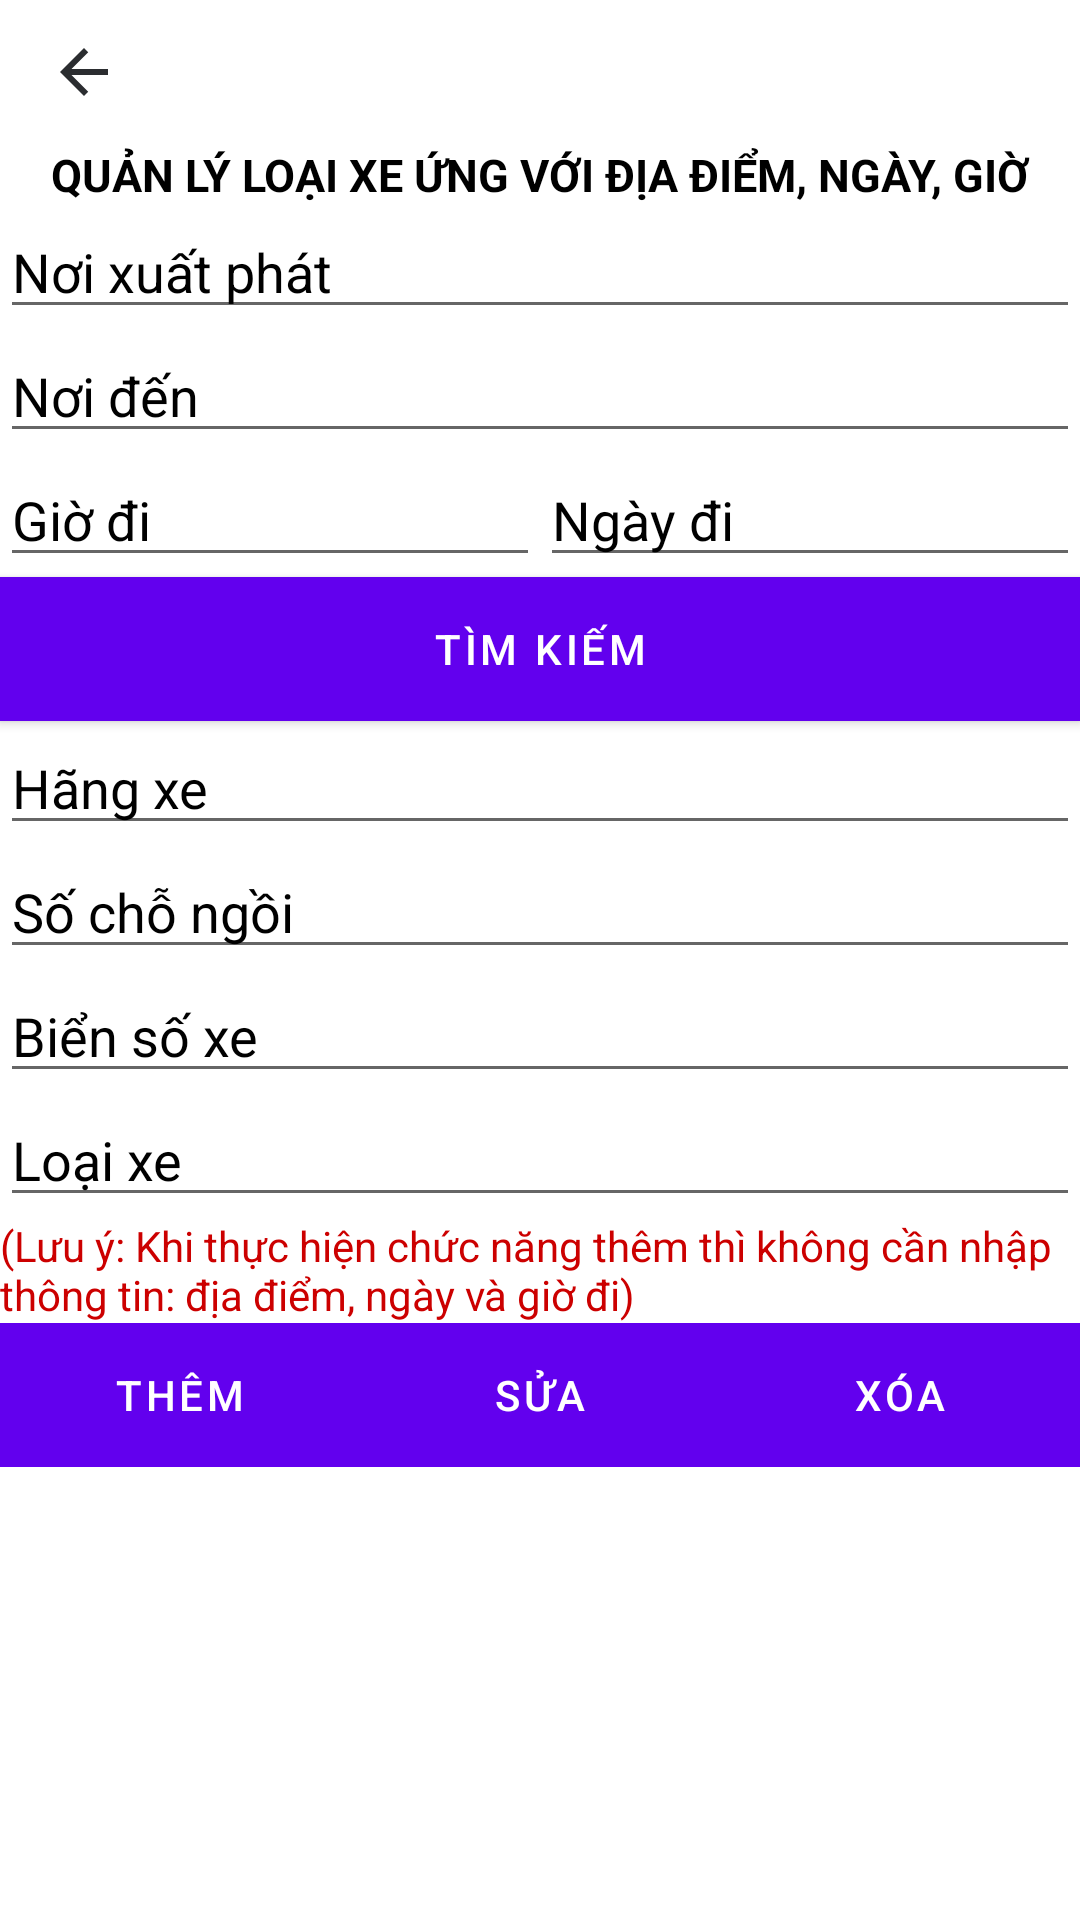

Produce the Android XML layout that renders to this screen, including the resource entries it uses.
<!-- AndroidManifest.xml: application theme Base.Theme.CoachTicketBookingApp -->
<!-- res/layout/activity_manage_coach.xml -->
<?xml version="1.0" encoding="utf-8"?>
<LinearLayout xmlns:android="http://schemas.android.com/apk/res/android"
    xmlns:app="http://schemas.android.com/apk/res-auto"
    xmlns:tools="http://schemas.android.com/tools"
    android:id="@+id/main"
    android:layout_width="match_parent"
    android:layout_height="match_parent"
    android:orientation="vertical"
    tools:context=".ui.ManageCoach"
    android:background="@drawable/registerbackground">

    <Button
        android:id="@+id/btnThoat"
        android:layout_width="wrap_content"
        android:layout_height="wrap_content"
        android:background="@color/material_on_background_disabled"
        android:drawableLeft="@drawable/baseline_arrow_back_24_black"/>

    <TextView
        android:id="@+id/textView"
        android:layout_width="match_parent"
        android:layout_height="wrap_content"
        android:text="QUẢN LÝ LOẠI XE ỨNG VỚI ĐỊA ĐIỂM, NGÀY, GIỜ"
        android:textColor="@color/black"
        android:textSize="15dp"
        android:gravity="center"
        android:textStyle="bold" />

    <EditText
        android:id="@+id/editTextDeparture"
        android:layout_width="match_parent"
        android:layout_height="wrap_content"
        android:ems="10"
        android:hint="Nơi xuất phát"
        android:inputType="text"
        android:textColor="@color/black"
        android:textColorHint="@color/black" />

    <EditText
        android:id="@+id/editTextDestination"
        android:layout_width="match_parent"
        android:layout_height="wrap_content"
        android:ems="10"
        android:hint="Nơi đến"
        android:inputType="text"
        android:textColor="@color/black"
        android:textColorHint="@color/black" />

    <LinearLayout
        android:layout_width="match_parent"
        android:layout_height="wrap_content"
        android:orientation="horizontal">

        <EditText
            android:id="@+id/editTextDepartureTime"
            android:layout_width="wrap_content"
            android:layout_height="wrap_content"
            android:layout_weight="1"
            android:ems="10"
            android:hint="Giờ đi"
            android:inputType="text"
            android:textColor="@color/black"
            android:textColorHint="@color/black" />

        <EditText
            android:id="@+id/editTextDepartureDate"
            android:layout_width="wrap_content"
            android:layout_height="wrap_content"
            android:layout_weight="1"
            android:ems="10"
            android:hint="Ngày đi"
            android:inputType="text"
            android:textColor="@color/black"
            android:textColorHint="@color/black" />
    </LinearLayout>

    <Button
        android:id="@+id/btnTimKiem"
        android:layout_width="match_parent"
        android:layout_height="wrap_content"
        android:text="Tìm kiếm"
        android:background="@color/material_dynamic_primary40"/>

    <EditText
        android:id="@+id/editTextCoachBrand"
        android:layout_width="match_parent"
        android:layout_height="wrap_content"
        android:ems="10"
        android:hint="Hãng xe"
        android:inputType="text"
        android:textColor="@color/black"
        android:textColorHint="@color/black" />

    <EditText
        android:id="@+id/editTextTotalSeat"
        android:layout_width="match_parent"
        android:layout_height="wrap_content"
        android:ems="10"
        android:hint="Số chỗ ngồi"
        android:inputType="phone"
        android:textColor="@color/black"
        android:textColorHint="@color/black" />

    <EditText
        android:id="@+id/editTextLicensePlate"
        android:layout_width="match_parent"
        android:layout_height="wrap_content"
        android:ems="10"
        android:hint="Biển số xe"
        android:inputType="text"
        android:textColor="@color/black"
        android:textColorHint="@color/black" />

    <EditText
        android:id="@+id/editTextType"
        android:layout_width="match_parent"
        android:layout_height="wrap_content"
        android:ems="10"
        android:hint="Loại xe"
        android:inputType="text"
        android:textColor="@color/black"
        android:textColorHint="@color/black" />

    <TextView
        android:id="@+id/textViewLuuY"
        android:layout_width="match_parent"
        android:layout_height="wrap_content"
        android:text="(Lưu ý: Khi thực hiện chức năng thêm thì không cần nhập thông tin: địa điểm, ngày và giờ đi)"
        android:textColor="@android:color/holo_red_dark"/>

    <LinearLayout
        android:layout_width="match_parent"
        android:layout_height="wrap_content"
        android:orientation="horizontal">

        <Button
            android:id="@+id/btnThem"
            android:layout_width="wrap_content"
            android:layout_height="wrap_content"
            android:layout_weight="1"
            android:text="Thêm"
            android:background="?attr/colorControlActivated"/>

        <Button
            android:id="@+id/btnSua"
            android:layout_width="wrap_content"
            android:layout_height="wrap_content"
            android:layout_weight="1"
            android:text="Sửa"
            android:background="@color/cyan"/>

        <Button
            android:id="@+id/btnXoa"
            android:layout_width="wrap_content"
            android:layout_height="wrap_content"
            android:layout_weight="1"
            android:text="Xóa"
            android:background="@android:color/holo_red_light"/>
    </LinearLayout>

    <ListView
        android:id="@+id/listView"
        android:layout_width="match_parent"
        android:layout_height="match_parent" />

    
    <androidx.recyclerview.widget.RecyclerView
        android:id="@+id/recyclerViewPopup"
        android:layout_width="match_parent"
        android:layout_height="wrap_content"/>


</LinearLayout>
<!-- resources referenced by this layout -->
<resources>
  <color name="black">#FF000000</color>
  <color name="cyan">#99CCFF</color>
  <!-- drawable baseline_arrow_back_24_black (drawable) -->
  <vector xmlns:android="http://schemas.android.com/apk/res/android" android:autoMirrored="true" android:height="24dp" android:tint="#2B2D30" android:viewportHeight="24" android:viewportWidth="24" android:width="24dp">
        
      <path android:fillColor="@android:color/white" android:pathData="M20,11H7.83l5.59,-5.59L12,4l-8,8 8,8 1.41,-1.41L7.83,13H20v-2z"/>
      
  </vector>
  <style name="Base.Theme.CoachTicketBookingApp" parent="Theme.MaterialComponents.Light.NoActionBar">
          
          
      </style>
</resources>
